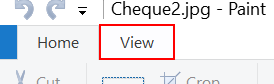
Workflow: GetChecqueDetails

Step 1: click on the page tab 'View' in window '*.jpg - Paint' (mspaint.exe)

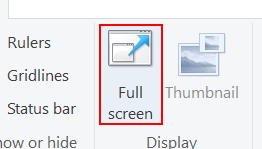
Step 2: click on the push button 'Full screen' in window '*.jpg - Paint' (mspaint.exe)

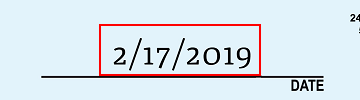
Step 3: get-text from the client in window '*.jpg - Paint' (mspaint.exe)

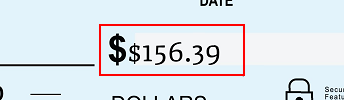
Step 4: get-text from the element in window '*.jpg - Paint' (mspaint.exe)

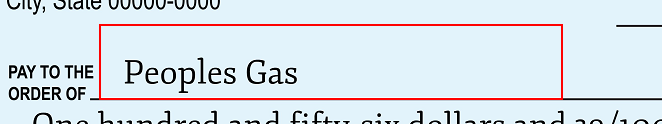
Step 5: get-text from the client in window '*.jpg - Paint' (mspaint.exe)

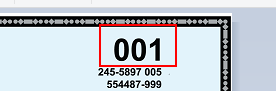
Step 6: get-text from the element in window 'Check2.jpg - Paint' (mspaint.exe)

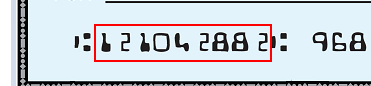
Step 7: get-text from the element in window 'Check2.jpg - Paint' (mspaint.exe)